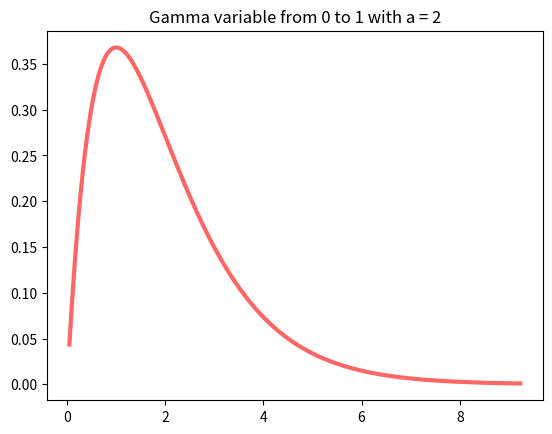
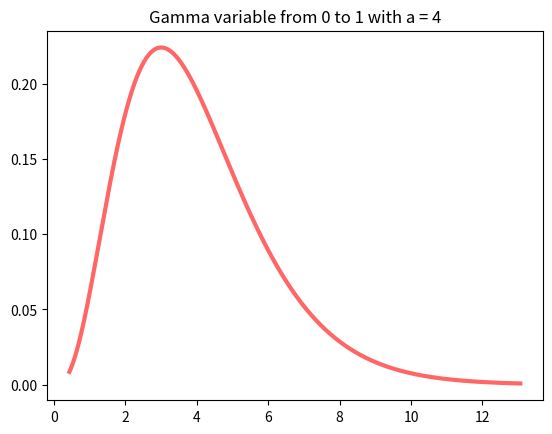
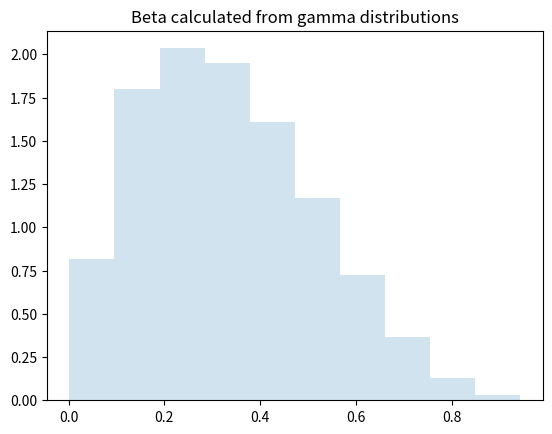
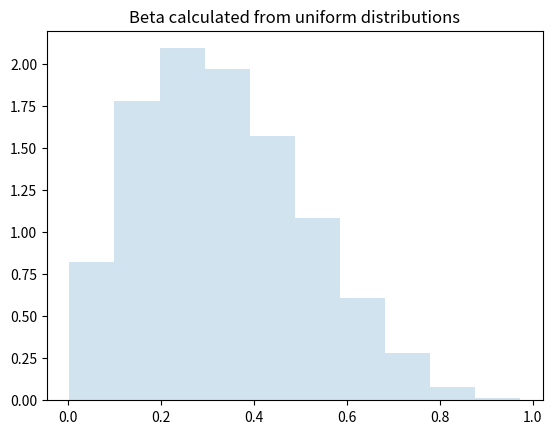

Reproduce these figures in Python, in order.
'''
[redacted]
    
    
    Sa se genereze prin doua metode variabila Beta(2, 4). Sa se genereze histogramele
    asociate celor doua metode

'''
from scipy.stats import gamma
from scipy.stats import uniform
import numpy as np

import matplotlib.pyplot as plt


def plot_hist(b, title):
    
    pl, ax = plt.subplots(1, 1)
    
    ax.hist(b, density=True, histtype='stepfilled', alpha=0.2)
    
    ax.set_title(title)
    
    plt.show()


def gamma_va(a, nr_sub):
    
    pl, ax = plt.subplots(1, 1)
    
    x = np.linspace(gamma.ppf(0.001, a), gamma.ppf(0.999, a), nr_sub)

    ax.plot(x, gamma.pdf(x, a), 'r-', lw=3, alpha=0.6, label='gamma pdf')
    
    ax.set_title('Gamma variable from 0 to 1 with a = {}'.format(a))
    
    return gamma.pdf(x, a)

    
def beta_va(a, b, nr_samples):
    
    gamma_va(a, nr_samples)
    gamma_va(b, nr_samples)
    
    g1 = gamma.rvs(a, size = nr_samples)
    
    g2 = gamma.rvs(b, size = nr_samples)
    

    b = []
    for i in range(0, nr_samples):
        if g1[i] + g2[i] > 0:
            b.append(g1[i] / (g1[i] + g2[i]))
            
            
    print('Mean for Beta from Gamma is {}'.format(np.mean(np.array(b))))
    
    print('Standard deviation for Beta from Gamma is {}'.format(np.std(np.array(b))))
    
    plot_hist(b, 'Beta calculated from gamma distributions')
    
    
def beta_u(a, b, nr_samples):
    
    n = a + b - 1
    b = [] 
    for i in range(0, nr_samples):
        
        u = uniform.rvs(size = n)
        u = sorted(u)
        b.append(u[a - 1])


    print('Mean from Beta from Gamma is {}'.format(np.mean(np.array(b))))
    
    print('Standard deviation for Beta from Gamma is {}'.format(np.std(np.array(b))))
          
    plot_hist(b, 'Beta calculated from uniform distributions')
    
    

if __name__ == '__main__':

    a, b = 2, 4
    nr_samples = 20000
    
    beta_va(a, b, nr_samples)
    
    beta_u(a, b, nr_samples)
